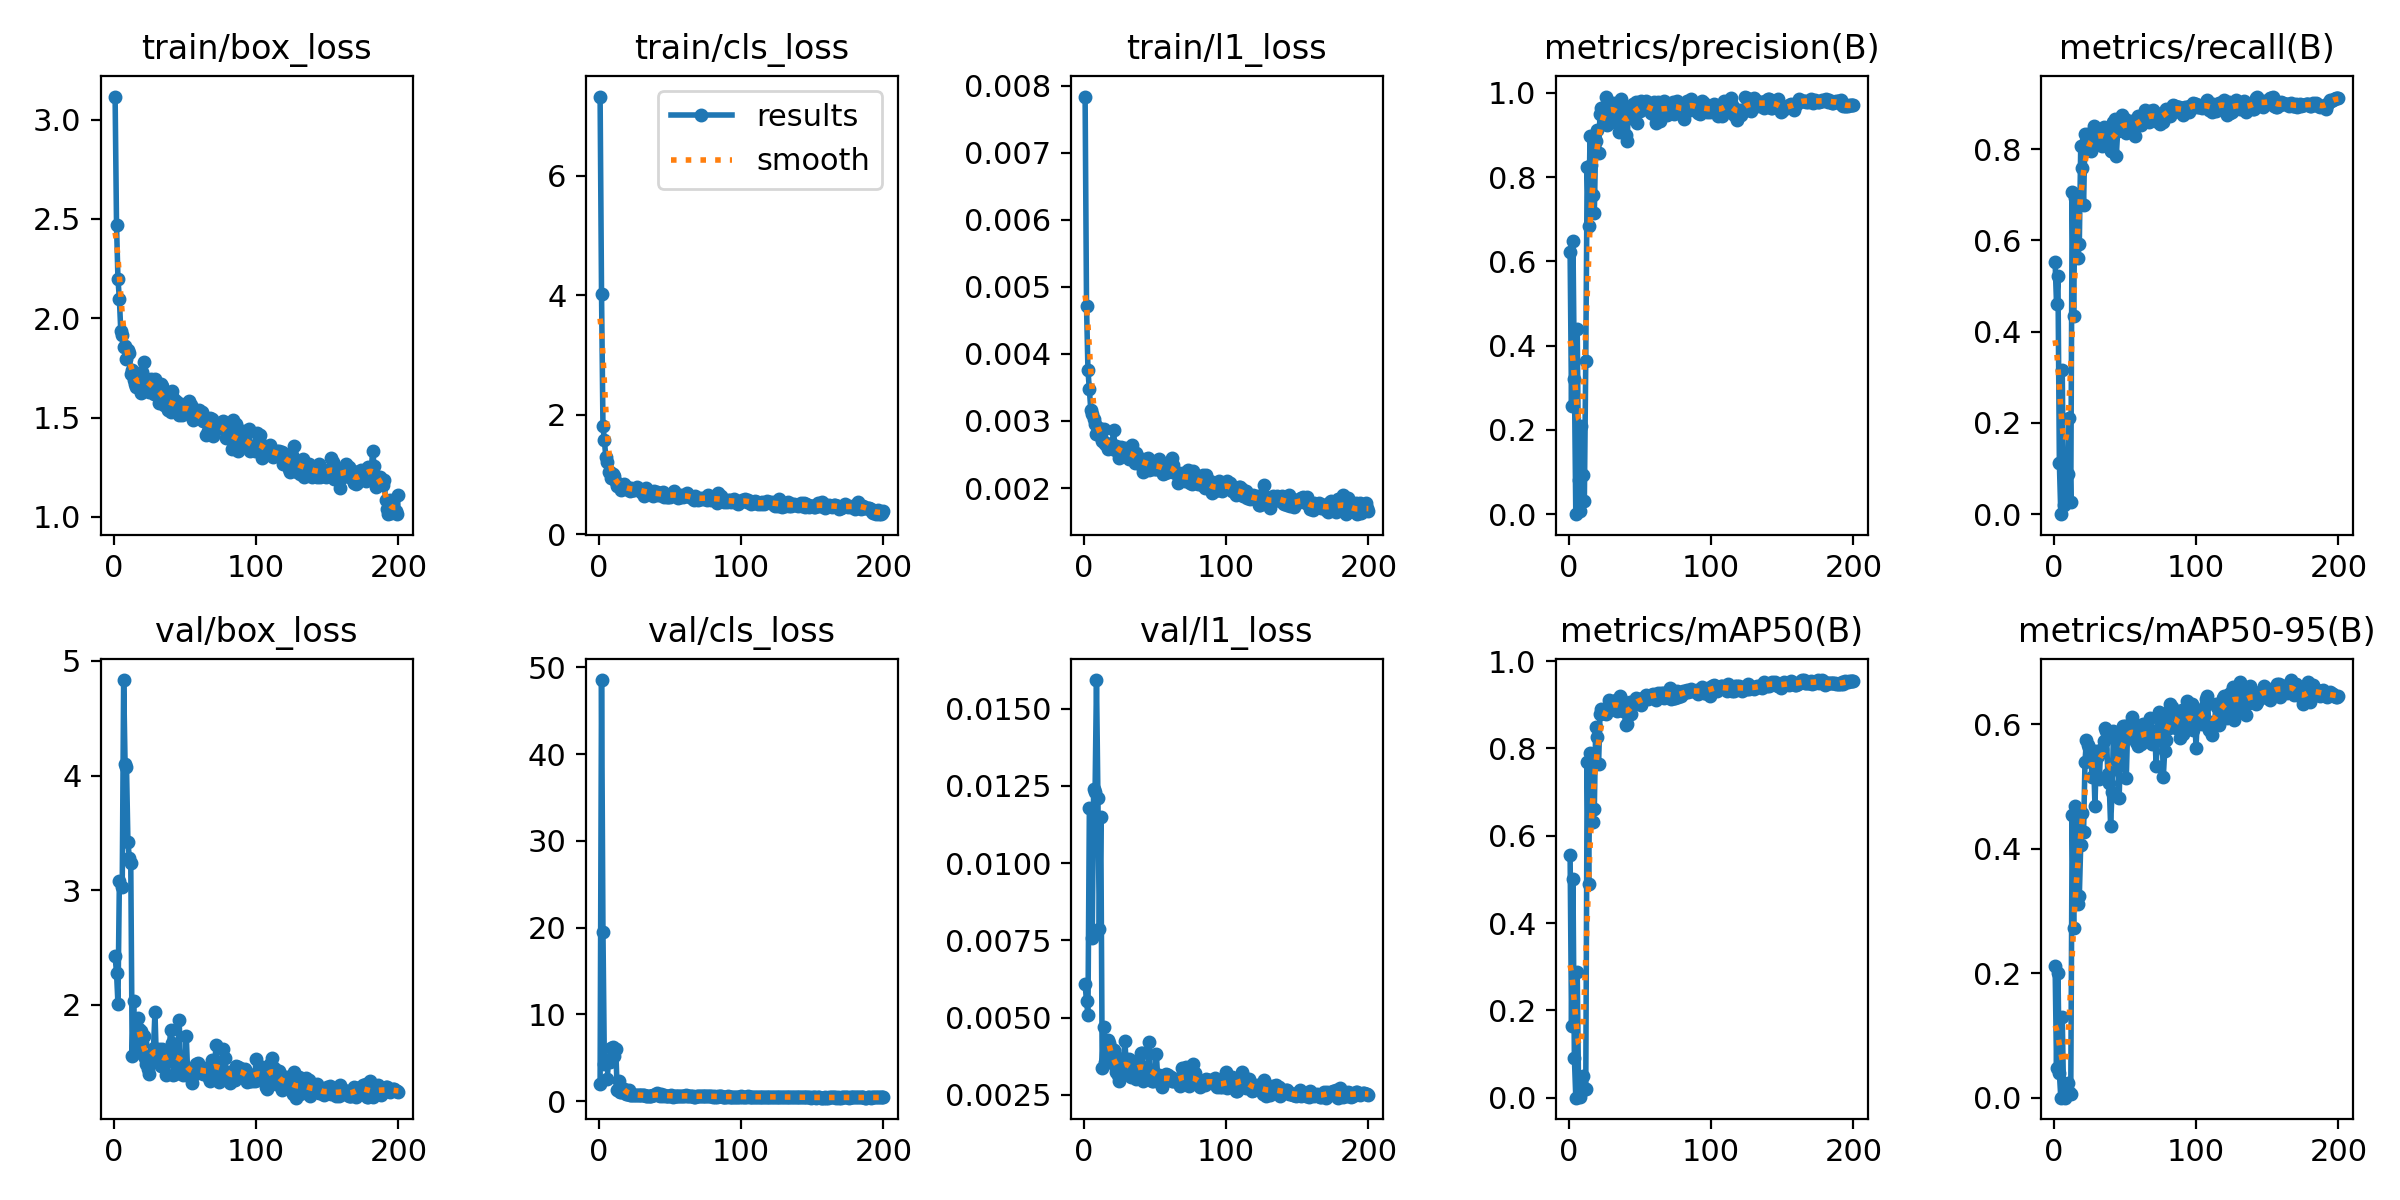

The file beside this chart, header and first rows:
epoch, time, train/box_loss, train/cls_loss, train/l1_loss, metrics/precision(B), metrics/recall(B), metrics/mAP50(B), metrics/mAP50-95(B), val/box_loss, val/cls_loss, val/l1_loss, lr/pg0, lr/pg1, lr/pg2
1, 22.24, 3.117, 7.323, 0.00784, 0.6219, 0.5526, 0.5568, 0.212, 2.425, 2.033, 0.00608, 0.0005556, 0.0005556, 0.0005556
2, 28.16, 2.469, 4.024, 0.00471, 0.2564, 0.4605, 0.1649, 0.04846, 2.281, 48.53, 0.00553, 0.001216, 0.001216, 0.001216
3, 33.98, 2.198, 1.815, 0.00376, 0.649, 0.523, 0.4998, 0.2011, 2.011, 19.51, 0.00509, 0.00187, 0.00187, 0.00187
4, 39.82, 2.097, 1.572, 0.00347, 0.3208, 0.1118, 0.09171, 0.03959, 3.081, 4.233, 0.0118, 0.00197, 0.00197, 0.00197
5, 45.56, 1.934, 1.293, 0.00317, 0, 0, 0, 0, nan, nan, nan, 0.00196, 0.00196, 0.00196
6, 51.34, 1.918, 1.216, 0.0031, 0.4405, 0.3158, 0.287, 0.13, 3.029, 2.609, 0.00757, 0.00195, 0.00195, 0.00195
7, 57.1, 1.857, 1.033, 0.00303, 0.08221, 0.01974, 0.00642, 0.00135, 4.833, 4.748, 0.01239, 0.001941, 0.001941, 0.001941
8, 62.86, 1.862, 1.039, 0.00295, 0.00749, 0.08553, 0.00136, 0.00027, 4.102, 4.466, 0.01229, 0.001931, 0.001931, 0.001931
9, 68.56, 1.793, 0.9378, 0.00281, 0.2093, 0.02961, 0.01249, 0.00352, 4.078, 6.098, 0.01593, 0.001921, 0.001921, 0.001921
10, 74.3, 1.84, 1.005, 0.00286, 0.09408, 0.08882, 0.05003, 0.02331, 3.421, 6.278, 0.01211, 0.001911, 0.001911, 0.001911
11, 80.04, 1.827, 0.9736, 0.00289, 0.03025, 0.2105, 0.02197, 0.00909, 3.281, 5.181, 0.00786, 0.001901, 0.001901, 0.001901
12, 85.76, 1.721, 0.8794, 0.00276, 0.3636, 0.02632, 0.01921, 0.00648, 3.237, 6.053, 0.01149, 0.001891, 0.001891, 0.001891
13, 91.54, 1.742, 0.8112, 0.0027, 0.8236, 0.7065, 0.7694, 0.4545, 1.551, 1.26, 0.00337, 0.001881, 0.001881, 0.001881
14, 97.66, 1.688, 0.8441, 0.00288, 0.6832, 0.4342, 0.4898, 0.2725, 2.037, 2.324, 0.00471, 0.001871, 0.001871, 0.001871
15, 103.5, 1.669, 0.7853, 0.00265, 0.8986, 0.6941, 0.7892, 0.4688, 1.58, 1.086, 0.00355, 0.001861, 0.001861, 0.001861
16, 109.4, 1.653, 0.7475, 0.00267, 0.8295, 0.6974, 0.7675, 0.4446, 1.604, 1.074, 0.00356, 0.001852, 0.001852, 0.001852
17, 115.2, 1.657, 0.796, 0.00258, 0.7566, 0.5625, 0.6318, 0.3114, 1.885, 1.462, 0.00427, 0.001842, 0.001842, 0.001842
18, 121, 1.667, 0.8416, 0.0026, 0.715, 0.5921, 0.661, 0.3235, 1.791, 1.354, 0.00418, 0.001832, 0.001832, 0.001832
19, 126.8, 1.622, 0.7508, 0.00265, 0.887, 0.8059, 0.8486, 0.4067, 1.777, 0.8381, 0.00403, 0.001822, 0.001822, 0.001822
20, 132.7, 1.728, 0.7959, 0.00266, 0.9126, 0.7599, 0.8265, 0.4582, 1.665, 0.8871, 0.00369, 0.001812, 0.001812, 0.001812
21, 138.4, 1.781, 0.7529, 0.00287, 0.8576, 0.6776, 0.7638, 0.4273, 1.731, 1.274, 0.00394, 0.001802, 0.001802, 0.001802
22, 144.2, 1.701, 0.7254, 0.00257, 0.9502, 0.8322, 0.8777, 0.5401, 1.539, 0.7228, 0.00343, 0.001792, 0.001792, 0.001792
23, 150.2, 1.681, 0.7669, 0.00263, 0.965, 0.8173, 0.8908, 0.5746, 1.489, 0.6753, 0.00324, 0.001782, 0.001782, 0.001782
24, 156.2, 1.659, 0.7436, 0.00255, 0.9607, 0.8322, 0.8801, 0.567, 1.439, 0.7156, 0.00316, 0.001772, 0.001772, 0.001772
25, 162, 1.626, 0.7433, 0.00245, 0.954, 0.8289, 0.8885, 0.5625, 1.396, 0.7215, 0.00296, 0.001762, 0.001762, 0.001762
26, 167.8, 1.696, 0.7547, 0.00261, 0.9915, 0.7961, 0.8797, 0.548, 1.505, 0.7355, 0.0033, 0.001752, 0.001752, 0.001752
27, 173.7, 1.664, 0.7862, 0.00252, 0.9246, 0.8074, 0.8867, 0.5152, 1.57, 0.6957, 0.00339, 0.001743, 0.001743, 0.001743
28, 179.5, 1.617, 0.7426, 0.00252, 0.9522, 0.8518, 0.9097, 0.5447, 1.628, 0.6735, 0.00369, 0.001733, 0.001733, 0.001733
29, 185.3, 1.693, 0.7599, 0.0026, 0.9663, 0.8257, 0.8954, 0.4692, 1.936, 0.7518, 0.00425, 0.001723, 0.001723, 0.001723
30, 191, 1.627, 0.7005, 0.00251, 0.9654, 0.8256, 0.9031, 0.5566, 1.51, 0.7182, 0.0033, 0.001713, 0.001713, 0.001713
31, 196.9, 1.668, 0.73, 0.0025, 0.9769, 0.8354, 0.9056, 0.5488, 1.522, 0.7089, 0.00326, 0.001703, 0.001703, 0.001703
32, 202.7, 1.572, 0.6418, 0.00244, 0.972, 0.8224, 0.8896, 0.5128, 1.617, 0.6615, 0.00366, 0.001693, 0.001693, 0.001693
33, 208.5, 1.669, 0.7651, 0.00256, 0.9716, 0.8388, 0.9118, 0.5553, 1.468, 0.598, 0.00307, 0.001683, 0.001683, 0.001683
34, 215.8, 1.658, 0.7136, 0.00264, 0.9282, 0.8059, 0.8865, 0.5608, 1.613, 0.6188, 0.00359, 0.001673, 0.001673, 0.001673
35, 221.6, 1.563, 0.7083, 0.00249, 0.9085, 0.849, 0.8955, 0.5737, 1.473, 0.6275, 0.00322, 0.001663, 0.001663, 0.001663
36, 227.4, 1.567, 0.6746, 0.00238, 0.9809, 0.8432, 0.9189, 0.5941, 1.534, 0.5601, 0.00327, 0.001654, 0.001654, 0.001654
37, 233.4, 1.602, 0.7109, 0.00252, 0.985, 0.8322, 0.9124, 0.5892, 1.391, 0.6007, 0.00302, 0.001644, 0.001644, 0.001644
38, 239.2, 1.537, 0.6475, 0.00243, 0.9466, 0.816, 0.8866, 0.521, 1.531, 0.6956, 0.00336, 0.001634, 0.001634, 0.001634
39, 245, 1.586, 0.7252, 0.00241, 0.9413, 0.8158, 0.8885, 0.5056, 1.599, 0.7206, 0.00344, 0.001624, 0.001624, 0.001624
40, 250.8, 1.53, 0.667, 0.00234, 0.8995, 0.7953, 0.8545, 0.4371, 1.781, 0.8293, 0.00385, 0.001614, 0.001614, 0.001614
41, 256.7, 1.631, 0.7107, 0.00244, 0.8851, 0.7961, 0.8556, 0.4913, 1.668, 0.9489, 0.00387, 0.001604, 0.001604, 0.001604
42, 262.5, 1.598, 0.6587, 0.00224, 0.9616, 0.8586, 0.896, 0.5889, 1.39, 0.6637, 0.00296, 0.001594, 0.001594, 0.001594
43, 269.7, 1.546, 0.6601, 0.00242, 0.9547, 0.8651, 0.907, 0.5776, 1.399, 0.5628, 0.00301, 0.001584, 0.001584, 0.001584
44, 275.5, 1.584, 0.6942, 0.00243, 0.94, 0.7862, 0.8781, 0.5287, 1.544, 0.8881, 0.00341, 0.001574, 0.001574, 0.001574
45, 282.9, 1.537, 0.713, 0.00245, 0.9733, 0.8407, 0.9052, 0.5377, 1.509, 0.6378, 0.00316, 0.001564, 0.001564, 0.001564
46, 288.7, 1.512, 0.6158, 0.00227, 0.9532, 0.8421, 0.9019, 0.4815, 1.868, 0.6811, 0.0042, 0.001554, 0.001554, 0.001554
47, 294.5, 1.567, 0.6639, 0.00236, 0.9774, 0.854, 0.9153, 0.571, 1.467, 0.5773, 0.00313, 0.001545, 0.001545, 0.001545
48, 300.3, 1.515, 0.6157, 0.00229, 0.9281, 0.875, 0.9083, 0.5883, 1.429, 0.6442, 0.00294, 0.001535, 0.001535, 0.001535
49, 306.2, 1.565, 0.6296, 0.00232, 0.9774, 0.8529, 0.9131, 0.5979, 1.389, 0.6138, 0.00295, 0.001525, 0.001525, 0.001525
50, 313.6, 1.534, 0.6273, 0.00229, 0.957, 0.8651, 0.9074, 0.598, 1.428, 0.6296, 0.00303, 0.001515, 0.001515, 0.001515
51, 319.6, 1.539, 0.6616, 0.00229, 0.9805, 0.8355, 0.9003, 0.5138, 1.73, 0.7397, 0.00383, 0.001505, 0.001505, 0.001505
52, 325.5, 1.552, 0.6785, 0.00242, 0.9747, 0.8553, 0.915, 0.5953, 1.393, 0.5383, 0.00309, 0.001495, 0.001495, 0.001495
53, 331.3, 1.585, 0.7175, 0.00243, 0.9662, 0.8464, 0.9137, 0.5941, 1.432, 0.5847, 0.00313, 0.001485, 0.001485, 0.001485
54, 338.5, 1.565, 0.6456, 0.00228, 0.982, 0.8618, 0.9221, 0.6022, 1.359, 0.6115, 0.00285, 0.001475, 0.001475, 0.001475
55, 344.4, 1.525, 0.662, 0.00228, 0.9681, 0.852, 0.9191, 0.6111, 1.321, 0.5822, 0.00277, 0.001465, 0.001465, 0.001465
56, 350.4, 1.486, 0.612, 0.00221, 0.9629, 0.8542, 0.9141, 0.5789, 1.433, 0.5722, 0.00301, 0.001455, 0.001455, 0.001455
57, 359.4, 1.501, 0.6242, 0.00222, 0.974, 0.8289, 0.9198, 0.5979, 1.399, 0.6047, 0.00299, 0.001446, 0.001446, 0.001446
58, 365.2, 1.525, 0.6581, 0.00236, 0.9534, 0.8553, 0.9225, 0.5709, 1.488, 0.5665, 0.00318, 0.001436, 0.001436, 0.001436
59, 371, 1.507, 0.6195, 0.00224, 0.9499, 0.8731, 0.9239, 0.5649, 1.497, 0.65, 0.00315, 0.001426, 0.001426, 0.001426
60, 376.9, 1.538, 0.6511, 0.00236, 0.9792, 0.8618, 0.9224, 0.585, 1.423, 0.5524, 0.00305, 0.001416, 0.001416, 0.001416
... 140 more rows
